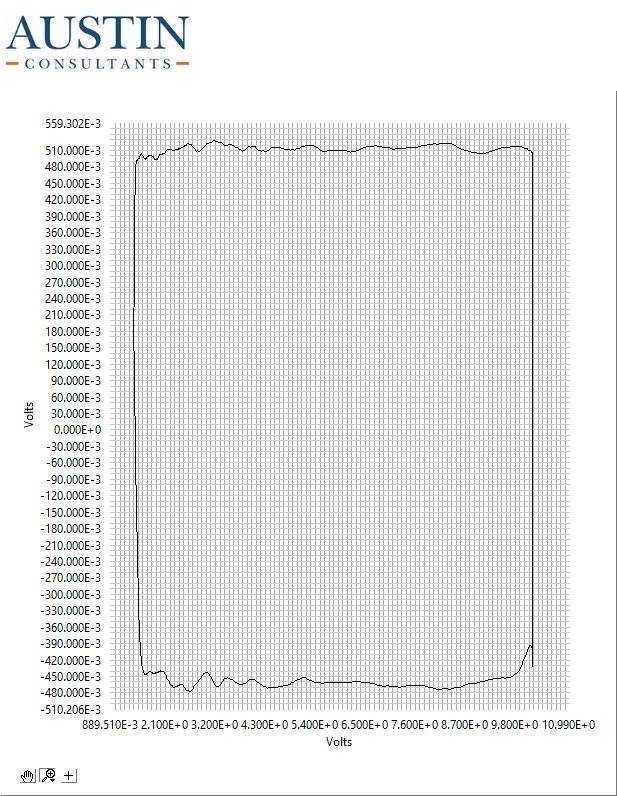

Values plotted in this chart, from the file beside it:
1.396, 0.220
1.396, 0.220
1.396, 0.220
1.396, 0.220
1.396, 0.220
1.396, 0.220
1.396, 0.220
1.396, 0.220
1.396, 0.220
1.396, 0.220
1.396, 0.221
1.396, 0.221
1.396, 0.221
1.396, 0.221
1.396, 0.221
1.396, 0.221
1.396, 0.222
1.396, 0.222
1.396, 0.222
1.396, 0.221
1.396, 0.221
1.396, 0.220
1.396, 0.221
1.396, 0.220
1.396, 0.220
1.396, 0.220
1.396, 0.221
1.396, 0.221
1.396, 0.220
1.396, 0.219
1.396, 0.219
1.396, 0.219
1.396, 0.220
1.396, 0.220
1.396, 0.220
1.396, 0.220
1.396, 0.220
1.396, 0.219
1.396, 0.219
1.396, 0.219
1.396, 0.220
1.396, 0.220
1.396, 0.220
1.396, 0.220
1.396, 0.220
1.396, 0.220
1.396, 0.220
1.396, 0.219
1.396, 0.219
1.396, 0.220
1.396, 0.220
1.396, 0.220
1.396, 0.221
1.396, 0.221
1.396, 0.221
1.396, 0.221
1.396, 0.220
1.396, 0.220
1.396, 0.220
1.396, 0.220
1.396, 0.221
... 1,509 more rows
